Image classification data set "data" (sandeepkdasari143/image-classification on GitHub). Class labels (6): cat, elephant, giraffe, puppy, sheep, snake.

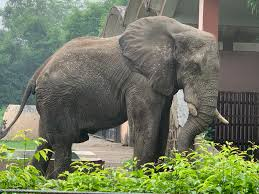
Label: elephant

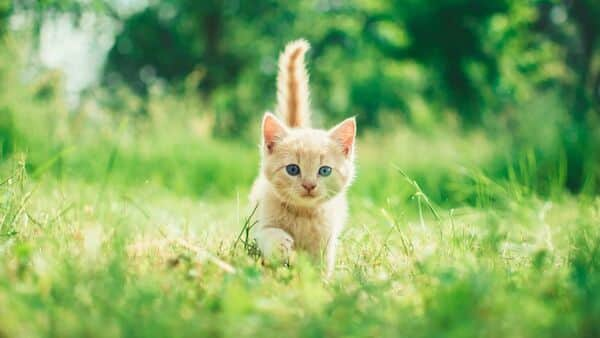
Label: cat

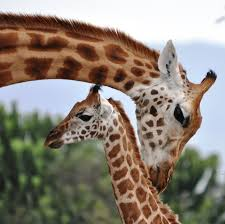
Label: giraffe

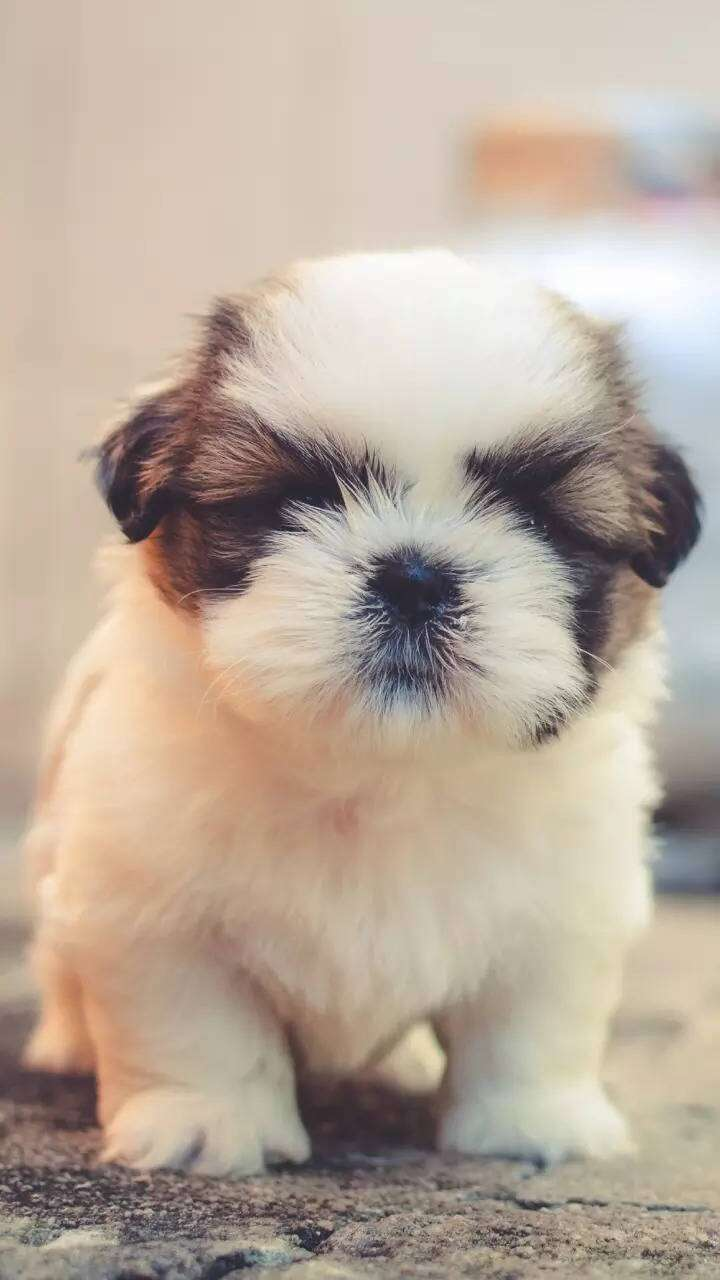
Label: puppy

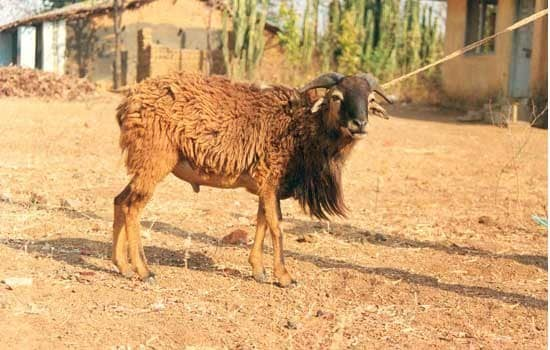
Label: sheep

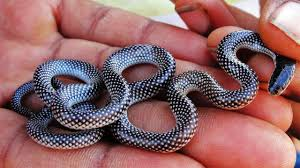
Label: snake
